Run: headless pygame with SDL's dummy video driver; simulated clock (each Clock.tick advances the game by its frame time, no real sleeping); random seed 0; keys injected as events and as key.get_pressed() state; no mouse input.
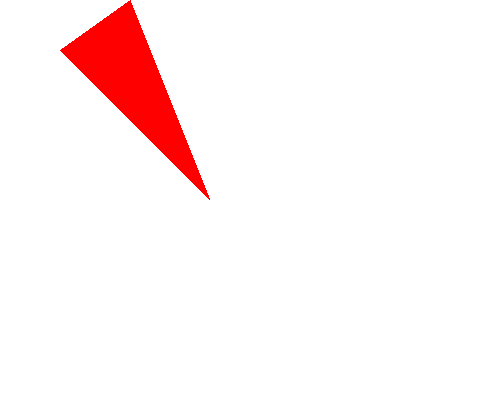
Frame 1 of 4 · flips 1–60 · no input
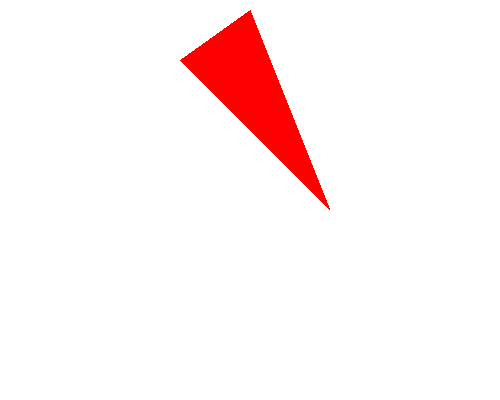
Frame 2 of 4 · flips 61–180 · tapped SPACE, RETURN · held RIGHT (→), D
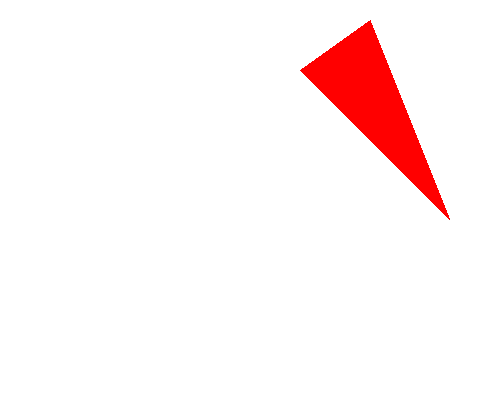
Frame 3 of 4 · flips 181–300 · held DOWN (↓), S
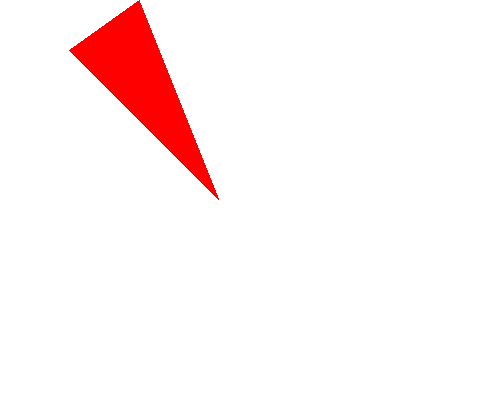
Frame 4 of 4 · flips 301–420 · held LEFT (←), A, UP (↑), W

The pygame program that drew these frames:

import pygame, sys, pygame.locals
pygame.init()
window=pygame.display.set_mode((500, 400), 0, 32)
pygame.display.set_caption("Flabbybird")
BLACK = (0, 0, 0)
WHITE = (255, 255, 255)
RED = (255, 0, 0)
GREEN = (0, 255, 0)
BLUE = (0, 0, 255)

triangle=pygame.Surface((150, 200))
triangle.fill((0, 0, 0))
pygame.draw.polygon(triangle, RED, ((70, 0), (150, 200), (0, 50)))
triangle.set_colorkey((0, 0, 0))

rects={'triangle': triangle.get_rect()}

while True:
    dy = 0
    for event in pygame.event.get():
        if event.type==pygame.locals.QUIT:
            pygame.quit()
            sys.exit()
        elif event.type == pygame.KEYDOWN:
            dy = 10

    for rect in rects:
        rects[rect].right += 1
        rects[rect].top += dy
        if rects[rect].right > 500:
            rects[rect].topleft=(0, 0)

    window.fill(WHITE)
    window.blit(triangle, rects['triangle'])
    pygame.time.Clock().tick(20)
    pygame.display.update()
